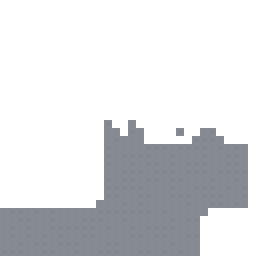

Values plotted in this chart, from the file beside it:
0, 0, 0, 0, 0, 0, 0, 0, 0, 0, 0, 0, 0, 0, 0, 0, 0, 0, 0, 0, 0, 0, 0, 0
0, 0, 0, 0, 0, 0, 0, 0, 0, 0, 0, 0, 0, 0, 0, 0, 0, 0, 0, 0, 0, 0, 0, 0
0, 0, 0, 0, 0, 0, 0, 0, 0, 0, 0, 0, 0, 0, 0, 0, 0, 0, 0, 0, 0, 0, 0, 0
0, 0, 0, 0, 0, 0, 0, 0, 0, 0, 0, 0, 0, 0, 0, 0, 0, 0, 0, 0, 0, 0, 0, 0
0, 0, 0, 0, 0, 0, 0, 0, 0, 0, 0, 0, 0, 0, 0, 0, 0, 0, 0, 0, 0, 0, 0, 0
0, 0, 0, 0, 0, 0, 0, 0, 0, 0, 0, 0, 0, 0, 0, 0, 0, 0, 0, 0, 0, 0, 0, 0
0, 0, 0, 0, 0, 0, 0, 0, 0, 0, 0, 0, 0, 0, 0, 0, 0, 0, 0, 0, 0, 0, 0, 0
0, 0, 0, 0, 0, 0, 0, 0, 0, 0, 0, 0, 0, 0, 0, 0, 0, 0, 0, 0, 0, 0, 0, 0
0, 0, 0, 0, 0, 0, 0, 0, 0, 0, 0, 0, 0, 0, 0, 0, 0, 0, 0, 0, 0, 0, 0, 0
0, 0, 0, 0, 0, 0, 0, 0, 0, 0, 0, 0, 0, 0, 0, 0, 0, 0, 0, 0, 0, 0, 0, 0
0, 0, 0, 0, 0, 0, 0, 0, 0, 0, 0, 0, 0, 0, 0, 0, 0, 0, 0, 0, 0, 0, 0, 0
0, 0, 0, 0, 0, 0, 0, 0, 0, 0, 0, 0, 0, 0, 0, 0, 0, 0, 0, 0, 0, 0, 0, 0
0, 0, 0, 0, 0, 0, 0, 0, 0, 0, 0, 0, 0, 0, 0, 0, 0, 0, 0, 0, 0, 0, 0, 0
0, 0, 0, 0, 0, 0, 0, 0, 0, 0, 0, 0, 0, 0, 0, 0, 0, 0, 0, 0, 0, 0, 0, 0
0, 0, 0, 0, 0, 0, 0, 0, 0, 0, 0, 0, 0, 0, 0, 0, 0, 0, 0, 0, 0, 0, 0, 0
0, 0, 0, 0, 0, 0, 0, 0, 0, 0, 0, 0, 0, 4, 0, 0, 4, 0, 0, 0, 0, 0, 0, 0
0, 0, 0, 0, 0, 0, 0, 0, 0, 0, 0, 0, 0, 4, 4, 0, 4, 4, 0, 0, 0, 0, 4, 0
0, 0, 0, 0, 0, 0, 0, 0, 0, 0, 0, 0, 0, 4, 4, 4, 4, 4, 0, 0, 0, 0, 0, 0
0, 0, 0, 0, 0, 0, 0, 0, 0, 0, 0, 0, 0, 4, 4, 4, 4, 4, 4, 4, 4, 4, 4, 4
0, 0, 0, 0, 0, 0, 0, 0, 0, 0, 0, 0, 0, 4, 4, 4, 4, 4, 4, 4, 4, 4, 4, 4
0, 0, 0, 0, 0, 0, 0, 0, 0, 0, 0, 0, 0, 4, 4, 4, 4, 4, 4, 4, 4, 4, 4, 4
0, 0, 0, 0, 0, 0, 0, 0, 0, 0, 0, 0, 0, 4, 4, 4, 4, 4, 4, 4, 4, 4, 4, 4
0, 0, 0, 0, 0, 0, 0, 0, 0, 0, 0, 0, 0, 4, 4, 4, 4, 4, 4, 4, 4, 4, 4, 4
0, 0, 0, 0, 0, 0, 0, 0, 0, 0, 0, 0, 0, 4, 4, 4, 4, 4, 4, 4, 4, 4, 4, 4
0, 0, 0, 0, 0, 0, 0, 0, 0, 0, 0, 0, 0, 4, 4, 4, 4, 4, 4, 4, 4, 4, 4, 4
0, 0, 0, 0, 0, 0, 0, 0, 0, 0, 0, 0, 4, 4, 4, 4, 4, 4, 4, 4, 4, 4, 4, 4
4, 4, 4, 4, 4, 4, 4, 4, 4, 4, 4, 4, 4, 4, 4, 4, 4, 4, 4, 4, 4, 4, 4, 4
4, 4, 4, 4, 4, 4, 4, 4, 4, 4, 4, 4, 4, 4, 4, 4, 4, 4, 4, 4, 4, 4, 4, 4
4, 4, 4, 4, 4, 4, 4, 4, 4, 4, 4, 4, 4, 4, 4, 4, 4, 4, 4, 4, 4, 4, 4, 4
4, 4, 4, 4, 4, 4, 4, 4, 4, 4, 4, 4, 4, 4, 4, 4, 4, 4, 4, 4, 4, 4, 4, 4
4, 4, 4, 4, 4, 4, 4, 4, 4, 4, 4, 4, 4, 4, 4, 4, 4, 4, 4, 4, 4, 4, 4, 4
4, 4, 4, 4, 4, 4, 4, 4, 4, 4, 4, 4, 4, 4, 4, 4, 4, 4, 4, 4, 4, 4, 4, 4
